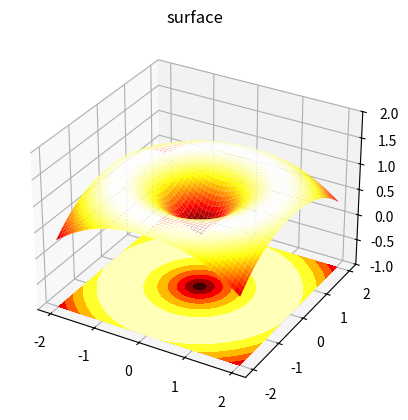

The matplotlib source for this figure:
# -*- coding: utf-8 -*-
"""
Created on Sun Sep 10 22:24:05 2017

[redacted]
"""

import numpy as np
import matplotlib as mpl # 导入matplotlib库
import matplotlib.pyplot as plt # 主要的绘图子库

'''
# matplotlib的所有配置保存在下面的字典中，修改字典对应的值即为修改配置
print(mpl.rcParams)
print(mpl.get_configdir())   # 获取配置文件夹
print(mpl.matplotlib_fname())   # 获取当前使用的配置文件路径

mpl.rcParams['font.family'] = 'SimHei'   # 修改字体支持中文，解决中文乱码
mpl.rcParams['backend'] = 'TkAgg'   # 修改后端，解决Qt5平台错误
mpl.rcParams['axes.unicode_minus'] = False # 解决负号显示为方块
'''
'''
上述的配置只在当前执行文件中生效，可以直接在配置文件修改，永久生效
Anaconda3\Lib\site-packages\matplotlib\mpl-data\matplotlibrc   # matplotlib默认配置文件，修改配置后永久有效
> font.family : SimHei   # 解决中文乱码
> backend : TkAgg   # 解决 Qt5 平台报错
> axes.unicode_minus : False   # 解决负号是方块
mpl.rc_params()   # 重新读取配置，以字典形式返回
'''
figure = plt.figure() # 创建画布
'''
# 创建坐标系，参数表示画布中可以放置2行3列坐标系，即6个坐标系，当前选用的是第1个
axes_plot = figure.add_subplot(2, 3, 1) # 可缩写为axes_plot = figure.add_subplot(231)
axes_plot.plot([1,2,3,4], [1,2,3,4])
'''
'''
# 直接使用plt及逆行绘制图形
# 下面会自动创建画布和坐标系，之后直接使用当前坐标系进行绘制
plt.plot([1,2,3,4], [1,2,3,4], color='r', linestyle='--', label='直线')
plt.xticks([1,2,3,4])
plt.title('使用plt绘制折线图')
plt.text(2, 2, '这是(2,2)')
plt.legend()

plt.show()
'''
'''
import numpy as np
x_scatter = np.random.randn(20)
y_scatter = np.random.randn(20)

axes_scatter = figure.add_subplot(2, 3, 2)
axes_scatter.scatter(x_scatter, y_scatter, marker='o', c=['r', 'b', 'k'], cmap=plt.cm.hot)
axes_scatter.set_title('scatter')
axes_scatter.annotate('annotate_10', xy=[x_scatter[10], y_scatter[10]], xytext=[0.2,0.2], arrowprops=dict(facecolor='g'))
'''
'''
axes_bar = figure.add_subplot(2,3,3)
x_bar = np.linspace(1,5,5)
y_bar = np.linspace(1,5,5)
axes_bar.bar(x_bar, y_bar, align='center')
for x_t, y_t in zip(x_bar, y_bar):
    axes_bar.text(x=x_t, y=y_t+0.01, s='%.0f' % y_t, ha='center', va= 'bottom')
axes_bar.set_title('bar')
'''
'''
axes_hist = figure.add_subplot(2,3,4)
x_hist = np.random.randn(1000)
axes_hist.hist(x_hist, bins=50, normed=True)
axes_hist.set_title('hist')
'''
'''
plt.pie([1,2,3], explode=[0.1, 0, 0])
'''
'''
plt.boxplot([1,2,3,4,5,2,3,4,20])
'''
'''
print(mpl.projections.get_projection_names())   # 获取当前画布支持的作图类型
# import mpl_toolkits.mplot3d
from mpl_toolkits.mplot3d import Axes3D   # 导入 3D 库
print(mpl.projections.get_projection_names())

figure = plt.figure()
axes = figure.add_subplot(111, projection='3d')
X = np.arange(-4, 4, 0.25)
Y = np.arange(-4, 4, 0.25)
x, y = np.meshgrid(X, Y)
r = np.sqrt(x**2 + y**2)
z = np.sin(r)
axes.plot_surface(x, y, z, rstride=1, cstride=1, cmap='rainbow')
'''
from mpl_toolkits.mplot3d import Axes3D
axes_plot_surface = figure.add_subplot(111,projection='3d')
x_sf = np.linspace(-2, 2, 100)
y_sf = np.linspace(-2, 2, 100)
X_sf, Y_sf = np.meshgrid(x_sf, y_sf)
z = np.sin(np.sqrt(X_sf**2+Y_sf**2))
axes_plot_surface.plot_surface(X_sf, Y_sf, z, cmap=plt.cm.hot)
axes_plot_surface.contourf(X_sf, Y_sf, z, zdir='z', offset=-1, cmap=plt.cm.hot)
axes_plot_surface.set_zlim(-1, 2)
axes_plot_surface.set_title('surface')

plt.show()











































